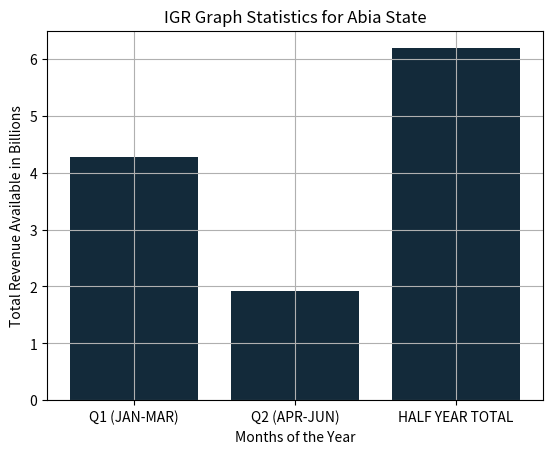

Generate this figure with matplotlib:
import numpy as np
from matplotlib import pyplot as plt


dev_x=['Q1 (JAN-MAR)','Q2 (APR-JUN)','HALF YEAR TOTAL']
dev_y=[4.27,1.92,6.19]
plt.bar(dev_x,dev_y)
plt.bar(dev_x, dev_y, color='#0f0f0fbd')

#plt.gcf().axes[0].yaxis.get_major_formatter().set_scientific(False)
plt.title('IGR Graph Statistics for Abia State')
plt.xlabel('Months of the Year')
plt.ylabel('Total Revenue Available in Billions')
plt.grid(True)
plt.show()
